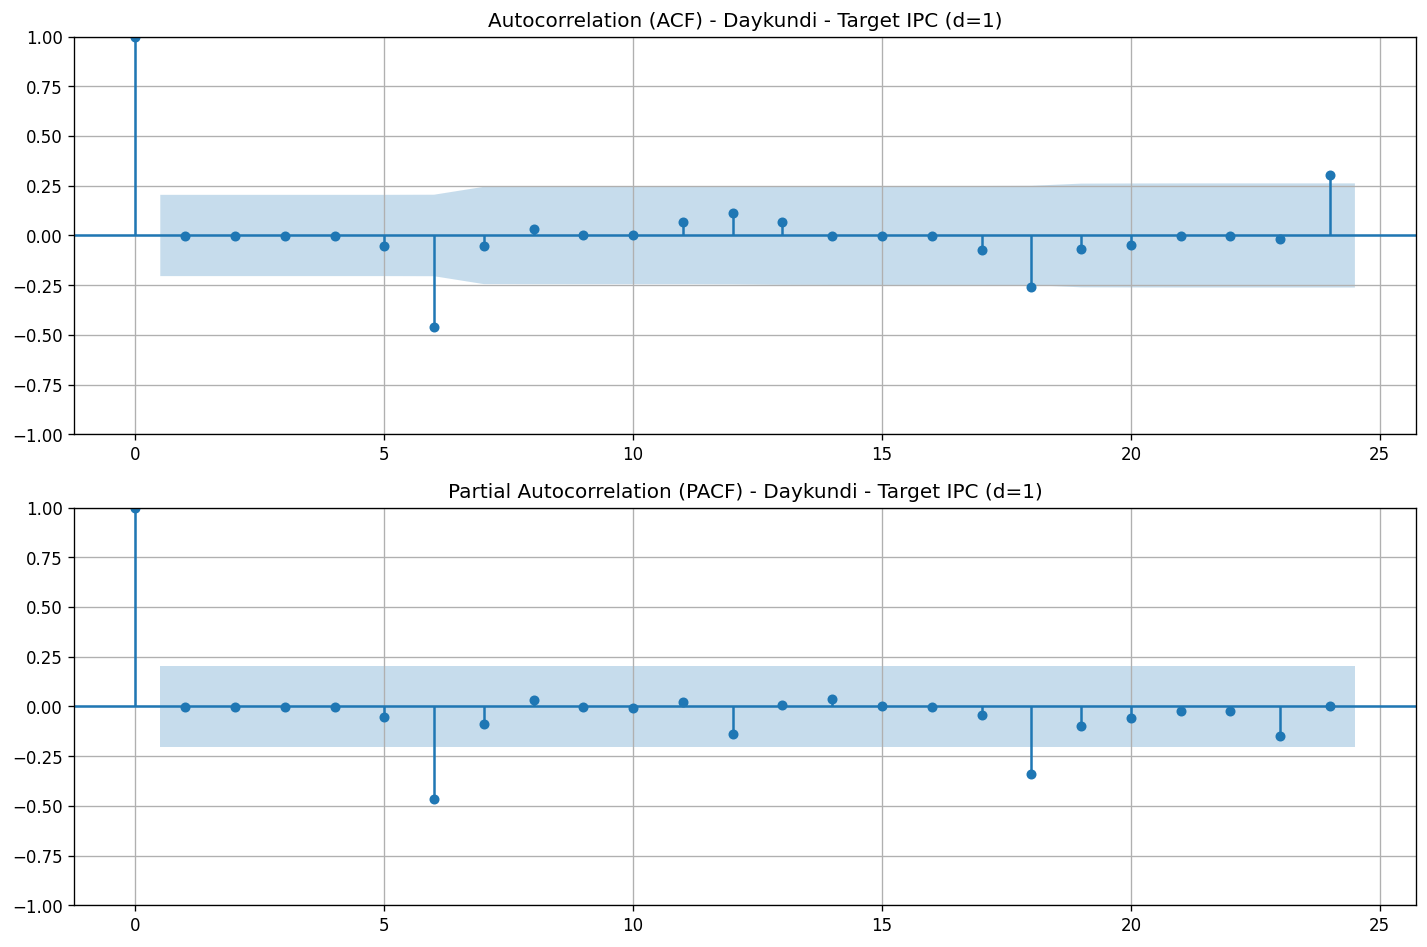

Source data for this figure (header and first rows):
lag, acf, pacf
0, 1.0, 1.0
1, -0.002421, -0.002448
2, -0.003112, -0.003187
3, -0.003138, -0.00326
4, -0.003164, -0.003334
5, -0.05419, -0.05735
6, -0.4623, -0.4965
7, -0.05425, -0.101
8, 0.03406, 0.03322
9, 3.181712416905687e-05, -0.001256
10, 5.784931667100425e-06, -0.01138
11, 0.06798, 0.02476
12, 0.1112, -0.162
13, 0.067, 0.006441
14, -0.003026, 0.04558
15, -0.003052, 0.003356
16, -0.003078, -0.00541
17, -0.07111, -0.05292
18, -0.2581, -0.4474
19, -0.0705, -0.1592
20, -0.05012, -0.09359
21, -0.002542, -0.04627
22, -0.002569, -0.03807
23, -0.0196, -0.2485
24, 0.3041, -0.05038
